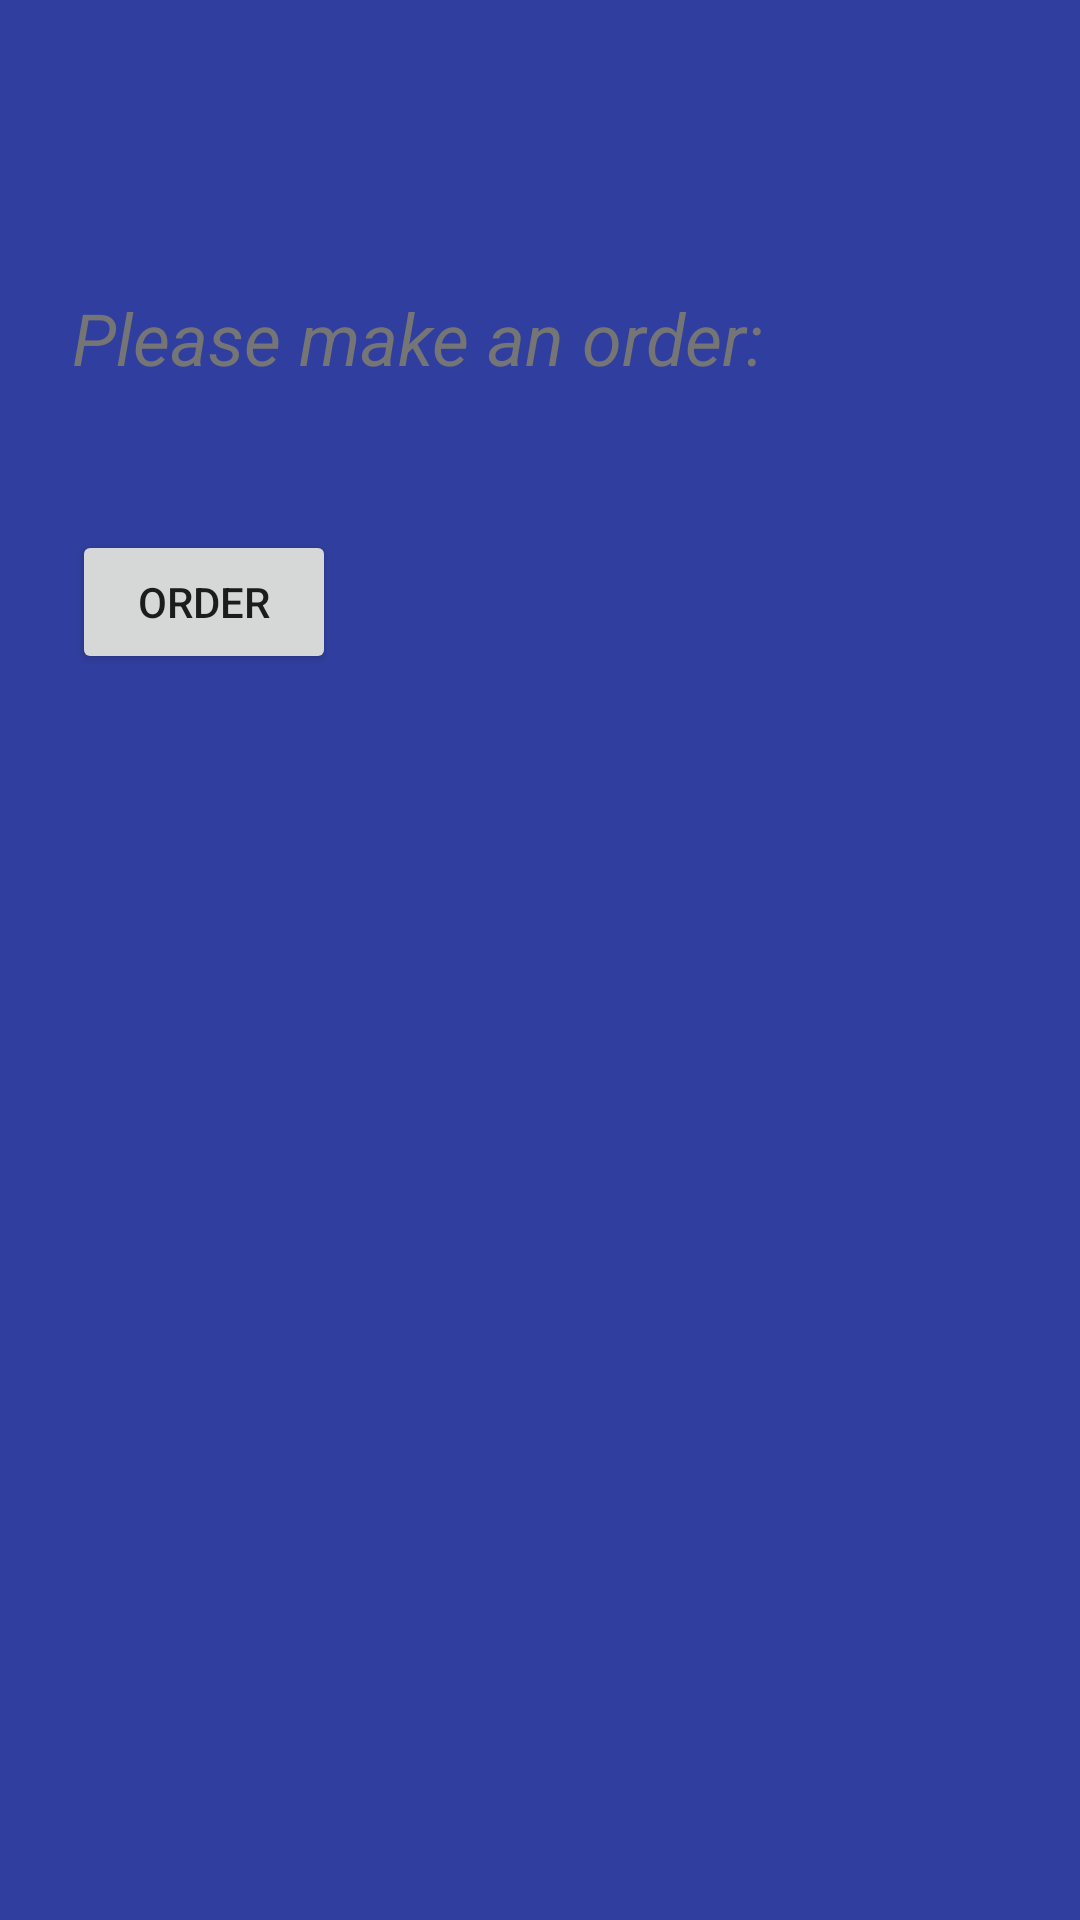

This screen was rendered from an Android layout file. Write that file and the resources it references.
<!-- AndroidManifest.xml: activity theme AppTheme -->
<!-- res/layout/activity_order.xml -->
<?xml version="1.0" encoding="utf-8"?>
<LinearLayout xmlns:android="http://schemas.android.com/apk/res/android"
    xmlns:tools="http://schemas.android.com/tools"
    tools:context=".OrderActivity"
    android:layout_width="match_parent"
    android:layout_height="match_parent"
    android:background="@color/colorPrimaryDark"
    android:orientation="vertical"
    android:padding="24dp">

    
        
        
        

    

    <TextView
        android:id="@+id/welcome_text"
        android:layout_width="match_parent"
        android:layout_height="wrap_content"
        android:gravity="center_horizontal"
        android:padding="24dp"
        android:textColor="@color/primaryText"
        android:textSize="18sp" />

    <TextView
        android:id="@+id/make_order_text"
        android:layout_width="match_parent"
        android:layout_height="wrap_content"
        android:text="@string/make_order"
        android:textColor="@color/secondaryText"
        android:textStyle="italic"
        android:textSize="24sp" />

    <ListView
        android:id="@+id/order_list_view"
        android:layout_width="match_parent"
        android:layout_height="wrap_content"
        android:padding="24dp"
        >

    </ListView>

    <Button
        android:layout_width="wrap_content"
        android:layout_height="wrap_content"
        android:text="@string/order"
        android:onClick="orderButtonClicked"
        />


    
        
        
        
        
        

    

</LinearLayout>

    
    
    
    
    
    
    
    
    
    
    
    
    
<!-- resources referenced by this layout -->
<resources>
  <color name="colorPrimaryDark">#303F9F</color>
  <color name="primaryText">#212121</color>
  <color name="secondaryText">#757575</color>
  <string name="make_order">Please make an order:</string>
  <string name="order">Order</string>
  <style name="AppTheme" parent="Theme.AppCompat.Light.DarkActionBar">
          
          <item name="colorPrimary">@color/colorPrimary</item>
          <item name="colorPrimaryDark">@color/colorPrimaryDark</item>
          <item name="colorAccent">@color/colorAccent</item>
          
      </style>
  <color name="colorPrimary">#3F51B5</color>
  <color name="colorAccent">#607D8B</color>
</resources>
